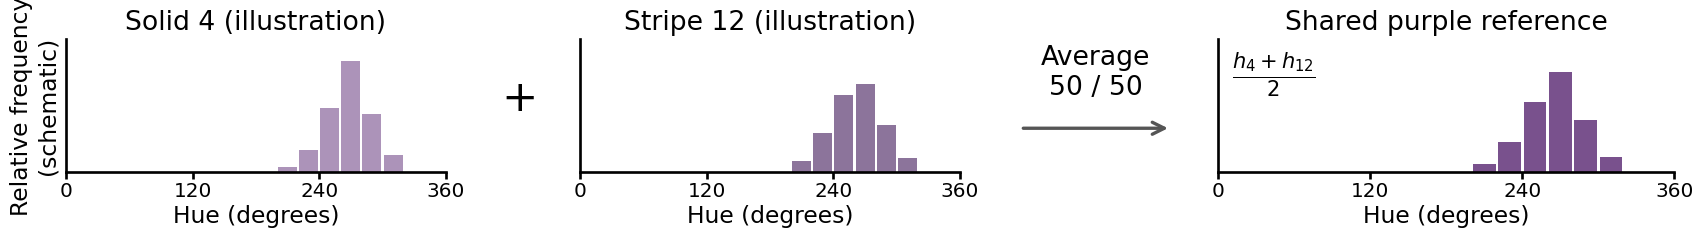

Data behind this chart, as committed beside it:
colour, numberedExamples, crops
yellow, 1/9, 2
blue, 2/10, 2
red, 3/11, 2
purple, 4/12, 2
orange, 5/13, 2
green, 6/14, 2
maroon, 7/15, 2
black, 8, 1
